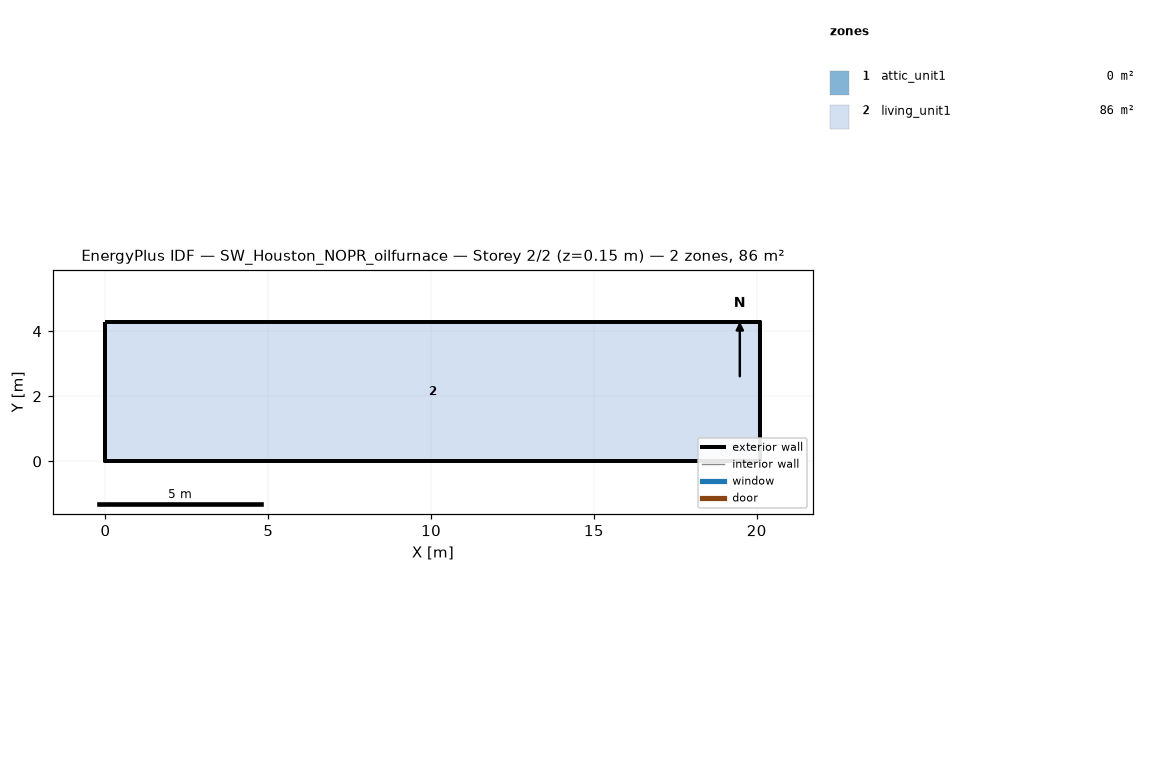
=== STOREY PLAN SPEC (per zone: floor XY polygon, exterior-wall plan segments, windows/doors) ===
zone 1: attic_unit1  (0.0 m²)
  exterior wall: (20.11, 0.00) – (20.11, 4.27) – (20.11, 2.13)  [6.4 m]
  exterior wall: (0.00, 4.27) – (0.00, 0.00) – (0.00, 2.13)  [6.4 m]
zone 2: living_unit1  (85.9 m²)
  floor: (0.00, 0.00) (0.00, 4.27) (20.11, 4.27) (20.11, 0.00)
  exterior wall: (0.00, 0.00) – (20.11, 0.00)  [20.1 m]
  exterior wall: (20.11, 0.00) – (20.11, 4.27)  [4.3 m]
  exterior wall: (20.11, 4.27) – (0.00, 4.27)  [20.1 m]
  exterior wall: (0.00, 4.27) – (0.00, 0.00)  [4.3 m]

=== DERIVED (storey summary) ===
Building: SW_Houston_NOPR_oilfurnace
Storey: 2 of 2  (floor level z = 0.15 m)
Storey gross floor area: 85.9 m²
Zones on this storey: 2
  - attic_unit1: floor 0.0 m²; exterior wall 12.8 m (1.3 m²); WWR 0.0%
  - living_unit1: floor 85.9 m²; exterior wall 48.8 m (111.5 m²); WWR 0.0%
Zone adjacency: (none detected)